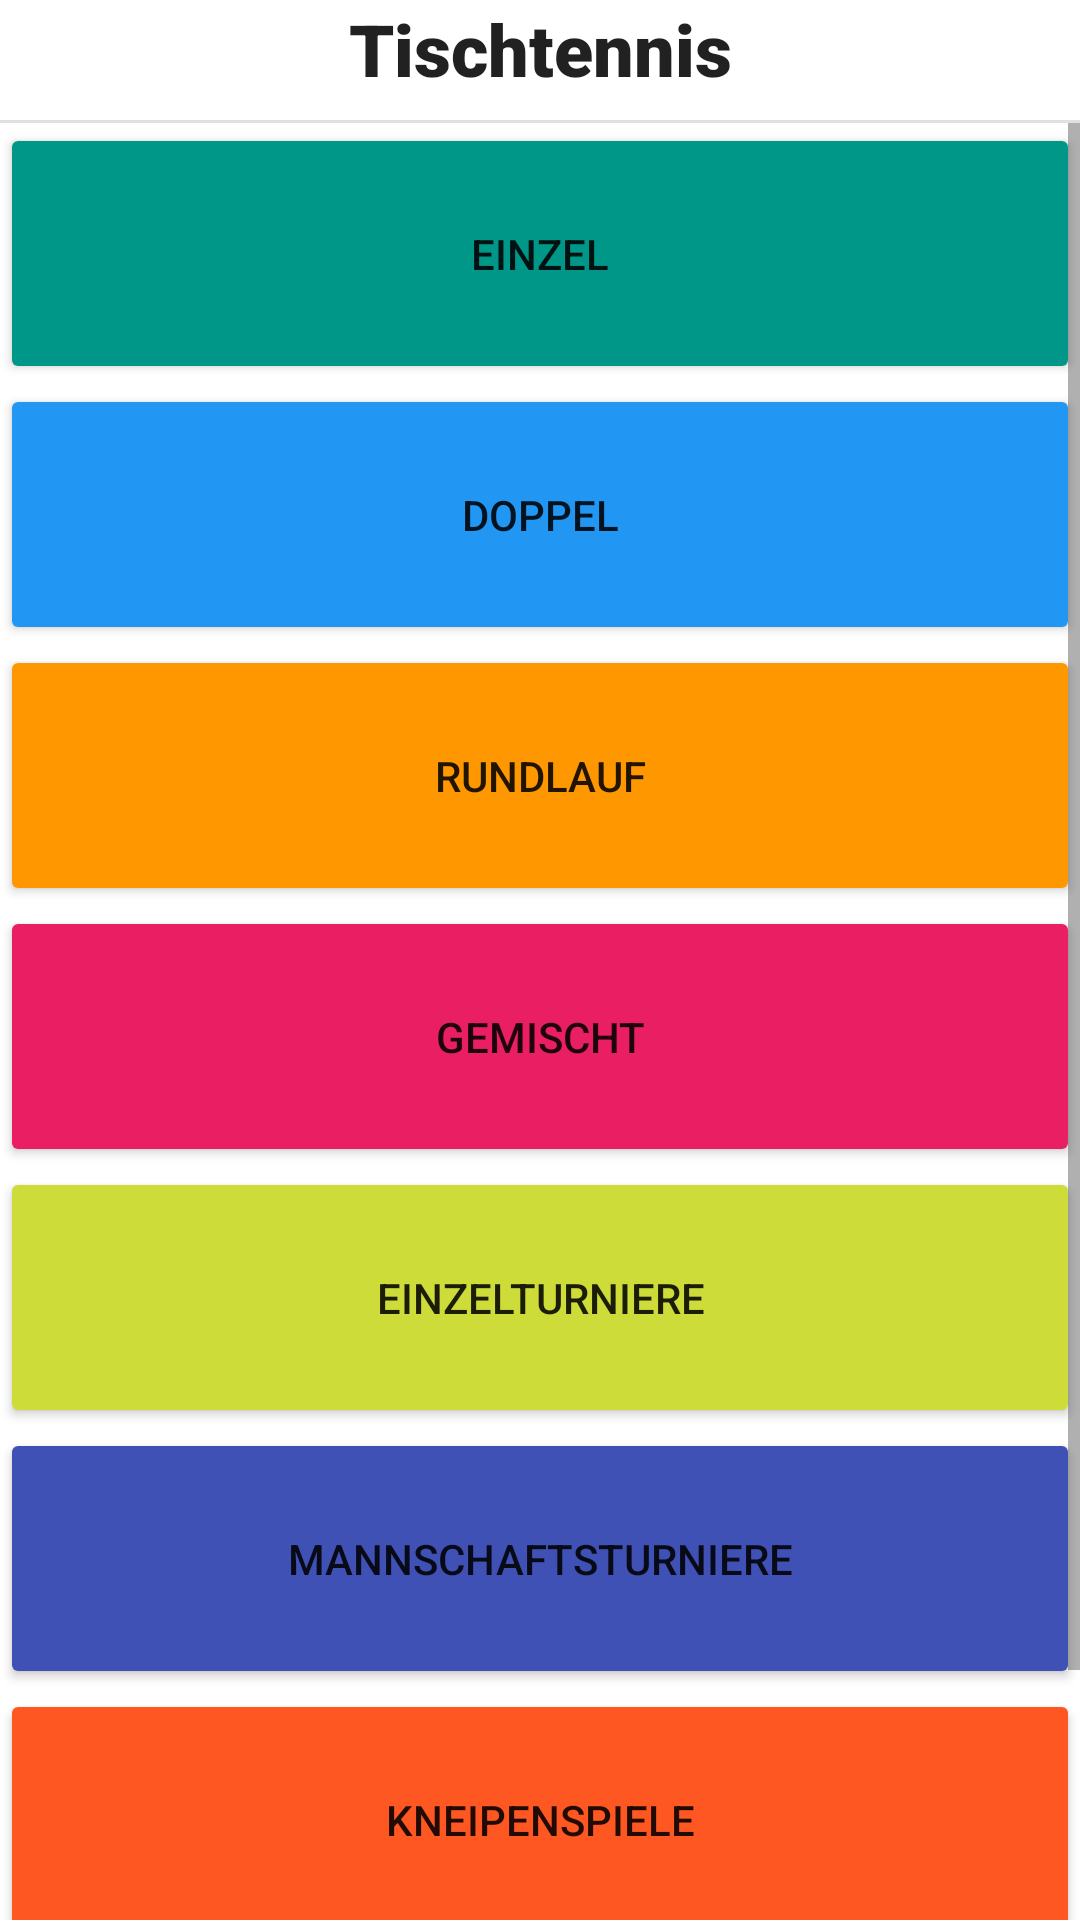

Android layout source for this screen:
<!-- AndroidManifest.xml: application theme Theme.Tischtennis -->
<!-- res/layout/activity_main.xml -->
<?xml version="1.0" encoding="utf-8"?>
<androidx.constraintlayout.widget.ConstraintLayout xmlns:android="http://schemas.android.com/apk/res/android"
    xmlns:app="http://schemas.android.com/apk/res-auto"
    xmlns:tools="http://schemas.android.com/tools"
    android:layout_width="match_parent"
    android:layout_height="match_parent"
    tools:context=".MainActivity">

    <TextView
        android:id="@+id/textView"
        android:layout_width="match_parent"
        android:layout_height="40dp"
        android:fontFamily="sans-serif-black"
        android:text="@string/app_name"
        android:textAlignment="center"
        android:textAppearance="@style/TextAppearance.AppCompat.Large"
        android:textSize="24sp"
        app:layout_constraintStart_toStartOf="parent"
        app:layout_constraintTop_toTopOf="parent"
        tools:text="@string/app_name" />

    <View
        android:id="@+id/divider4"
        android:layout_width="match_parent"
        android:layout_height="1dp"
        android:background="?android:attr/listDivider"
        app:layout_constraintTop_toBottomOf="@+id/textView"
        tools:layout_editor_absoluteX="2dp" />

    <ScrollView
        android:layout_width="match_parent"
        android:layout_height="match_parent"
        android:layout_marginTop="41dp"
        app:layout_constraintTop_toTopOf="parent">

        <LinearLayout
            android:layout_width="match_parent"
            android:layout_height="wrap_content"
            android:orientation="vertical">

            <Button
                android:id="@+id/goToSingle"
                style="@android:style/Widget.Material.Button"
                android:layout_width="match_parent"
                android:layout_height="87dp"
                android:backgroundTint="#009688"
                android:insetTop="0dp"
                android:insetBottom="0dp"
                android:text="@string/single_game"
                app:cornerRadius="0dp"
                tools:text="@string/single_game" />

            <Button
                android:id="@+id/goToDouble"
                style="@android:style/Widget.Material.Button"
                android:layout_width="match_parent"
                android:layout_height="87dp"
                android:backgroundTint="#2196F3"
                android:insetTop="0dp"
                android:insetBottom="0dp"
                android:text="@string/double_game"
                app:cornerRadius="0dp"
                tools:text="@string/double_game" />

            <Button
                android:id="@+id/button3"
                style="@android:style/Widget.Material.Button"
                android:layout_width="match_parent"
                android:layout_height="87dp"
                android:backgroundTint="#FF9800"
                android:insetTop="0dp"
                android:insetBottom="0dp"
                android:text="@string/round_trip_game"
                app:cornerRadius="0dp"
                tools:text="@string/round_trip_game" />

            <Button
                android:id="@+id/button4"
                style="@android:style/Widget.Material.Button"
                android:layout_width="match_parent"
                android:layout_height="87dp"
                android:backgroundTint="#E91E63"
                android:fontFamily="sans-serif-medium"
                android:insetTop="0dp"
                android:insetBottom="0dp"
                android:text="@string/mixed_game"
                app:cornerRadius="0dp"
                tools:text="@string/mixed_game" />

            <Button
                android:id="@+id/button5"
                style="@android:style/Widget.Material.Button"
                android:layout_width="match_parent"
                android:layout_height="87dp"
                android:backgroundTint="#CDDC39"
                android:insetTop="0dp"
                android:insetBottom="0dp"
                android:text="@string/individual_tournaments_game"
                app:cornerRadius="0dp"
                tools:text="@string/individual_tournaments_game" />

            <Button
                android:id="@+id/button6"
                style="@android:style/Widget.Material.Button"
                android:layout_width="match_parent"
                android:layout_height="87dp"
                android:backgroundTint="#3F51B5"
                android:insetTop="0dp"
                android:insetBottom="0dp"
                android:text="@string/team_tournaments_game"
                app:cornerRadius="0dp"
                tools:text="@string/team_tournaments_game" />

            <Button
                android:id="@+id/button7"
                style="@android:style/Widget.Material.Button"
                android:layout_width="match_parent"
                android:layout_height="87dp"
                android:backgroundTint="#FF5722"
                android:insetTop="0dp"
                android:insetBottom="0dp"
                android:text="@string/pub_game"
                app:cornerRadius="0dp"
                tools:text="@string/pub_game" />

            <Button
                android:id="@+id/button8"
                style="@android:style/Widget.Material.Button"
                android:layout_width="match_parent"
                android:layout_height="87dp"
                android:backgroundTint="#673AB7"
                android:insetTop="0dp"
                android:insetBottom="0dp"
                android:text="@string/without_table_game"
                app:cornerRadius="0dp"
                tools:text="@string/without_table_game" />


        </LinearLayout>
    </ScrollView>

</androidx.constraintlayout.widget.ConstraintLayout>
<!-- resources referenced by this layout -->
<resources>
  <string name="app_name">Tischtennis</string>
  <string name="double_game">Doppel</string>
  <string name="individual_tournaments_game">Einzelturniere</string>
  <string name="mixed_game">Gemischt</string>
  <string name="pub_game">Kneipenspiele</string>
  <string name="round_trip_game">Rundlauf</string>
  <string name="single_game">Einzel</string>
  <string name="team_tournaments_game">Mannschaftsturniere</string>
  <string name="without_table_game">Spiel ohne Tisch</string>
  <style name="Theme.Tischtennis" parent="Theme.MaterialComponents.DayNight.NoActionBar">
          
          <item name="colorPrimary">@color/purple_500</item>
          <item name="colorPrimaryVariant">@color/purple_700</item>
          <item name="colorOnPrimary">@color/white</item>
          
          <item name="colorSecondary">@color/teal_200</item>
          <item name="colorSecondaryVariant">@color/teal_700</item>
          <item name="colorOnSecondary">@color/black</item>
          
          <item name="android:statusBarColor" tools:targetApi="l">?attr/colorPrimaryVariant</item>
          
      </style>
  <!-- not gathered from this repository: default colours our renderer supplied (Android Studio template values) -->
  <color name="purple_500">#FF6200EE</color>
  <color name="purple_700">#FF3700B3</color>
  <color name="teal_200">#FF03DAC5</color>
  <color name="teal_700">#FF018786</color>
  <color name="black">#FF000000</color>
  <color name="white">#FFFFFFFF</color>
</resources>
